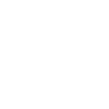
t = 0.00 s
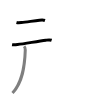
t = 2.50 s
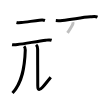
t = 5.25 s
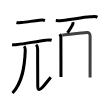
t = 7.75 s
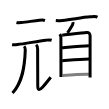
t = 10.50 s
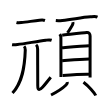
t = 13.00 s

The animated SVG that drew these frames (rendered in a browser with its animation timeline set to each time). Animation: 13 SMIL elements (animate=13); one cycle of 13.00 s.

<svg width="109px" height="109px" viewBox="0 0 px 109px" xmlns="http://www.w3.org/2000/svg" xmlns:xlink="http://www.w3.org/1999/xlink" xml:space="preserve" version="1.1"  baseProfile="full">
<path d="M16.48,22.46c1.52,0.41,3.66,0.19,4.91,0.07c4.98-0.49,12.18-1.62,18.09-2.27c1.69-0.19,3.85-0.37,5.49,0.21" style="fill:none;stroke:black;stroke-width:3;opacity:0">
  <animate attributeType="CSS" attributeName="opacity" from="0" to="1" begin="0s" dur="1s" repeatCount="Indefinite" fill="freeze" />
</path>
<path d="M12.05,44.68c1.95,0.32,3.8,0.11,5.44-0.11c7.57-1.02,20.6-3.31,28.38-4.37c1.97-0.27,3.86-0.64,5.78,0.06" style="fill:none;stroke:black;stroke-width:3;opacity:0">
  <animate attributeType="CSS" attributeName="opacity" from="0" to="1" begin="1s" dur="1s" repeatCount="Indefinite" fill="freeze" />
</path>
<path d="M24.09,46.19c0.92,0.92,1.25,2.29,1.19,3.86C24.75,66.25,22.62,82.12,12.5,93" style="fill:none;stroke:black;stroke-width:3;opacity:0">
  <animate attributeType="CSS" attributeName="opacity" from="0" to="1" begin="2s" dur="1s" repeatCount="Indefinite" fill="freeze" />
</path>
<path d="M36.13,44.7c1.02,1.02,1.5,2.43,1.5,4.22c0,10.11,0.12,31.21,0.12,36.46c0,4.75,1.5,5.38,4.75,1.88c3.27-3.52,4.75-5.75,8.22-10.01" style="fill:none;stroke:black;stroke-width:3;opacity:0">
  <animate attributeType="CSS" attributeName="opacity" from="0" to="1" begin="3s" dur="1s" repeatCount="Indefinite" fill="freeze" />
</path>
<path d="M55.81,20.53c2.23,0.25,4.35,0.14,6.56-0.09c10.53-1.12,19.42-3.05,28.01-3.61c2.17-0.14,5.06-0.63,7.13,0.21" style="fill:none;stroke:black;stroke-width:3;opacity:0">
  <animate attributeType="CSS" attributeName="opacity" from="0" to="1" begin="4s" dur="1s" repeatCount="Indefinite" fill="freeze" />
</path>
<path d="M72.88,22.01c0.25,0.99,0.12,1.74-0.28,2.6c-1.21,2.59-3.05,5.3-5.1,8.24" style="fill:none;stroke:black;stroke-width:3;opacity:0">
  <animate attributeType="CSS" attributeName="opacity" from="0" to="1" begin="5s" dur="1s" repeatCount="Indefinite" fill="freeze" />
</path>
<path d="M59.81,34.08c0.44,0.67,1.09,1.92,1.08,3.31c0,0.73,0.06,21.19,0.08,33.73c0,2.33,0.01,4.39,0.01,6" style="fill:none;stroke:black;stroke-width:3;opacity:0">
  <animate attributeType="CSS" attributeName="opacity" from="0" to="1" begin="6s" dur="1s" repeatCount="Indefinite" fill="freeze" />
</path>
<path d="M62.16,35.14c5.09-0.52,20.34-2.39,24.67-2.66c1.93-0.12,3.27,0.89,3.27,3.52c0,1.41-0.02,23.21-0.02,36.12c0,2.01,0,3.8,0,5.27" style="fill:none;stroke:black;stroke-width:3;opacity:0">
  <animate attributeType="CSS" attributeName="opacity" from="0" to="1" begin="7s" dur="1s" repeatCount="Indefinite" fill="freeze" />
</path>
<path d="M62.01,47.84c5.61-0.47,20.61-1.84,26.96-1.98" style="fill:none;stroke:black;stroke-width:3;opacity:0">
  <animate attributeType="CSS" attributeName="opacity" from="0" to="1" begin="8s" dur="1s" repeatCount="Indefinite" fill="freeze" />
</path>
<path d="M62.13,60.63C71,60,79,59.25,89.17,59.03" style="fill:none;stroke:black;stroke-width:3;opacity:0">
  <animate attributeType="CSS" attributeName="opacity" from="0" to="1" begin="9s" dur="1s" repeatCount="Indefinite" fill="freeze" />
</path>
<path d="M62.68,75.47c5.87-0.48,18.9-1.49,26.3-1.31" style="fill:none;stroke:black;stroke-width:3;opacity:0">
  <animate attributeType="CSS" attributeName="opacity" from="0" to="1" begin="10s" dur="1s" repeatCount="Indefinite" fill="freeze" />
</path>
<path d="M67.31,81.96c0.19,1.16-0.42,2.25-1.27,3.08C62,89,56.5,92.25,51.03,95" style="fill:none;stroke:black;stroke-width:3;opacity:0">
  <animate attributeType="CSS" attributeName="opacity" from="0" to="1" begin="11s" dur="1s" repeatCount="Indefinite" fill="freeze" />
</path>
<path d="M83.5,82.25c5,3.74,10.9,10.24,12.25,13.25" style="fill:none;stroke:black;stroke-width:3;opacity:0">
  <animate attributeType="CSS" attributeName="opacity" from="0" to="1" begin="12s" dur="1s" repeatCount="Indefinite" fill="freeze" />
</path>
</svg>
